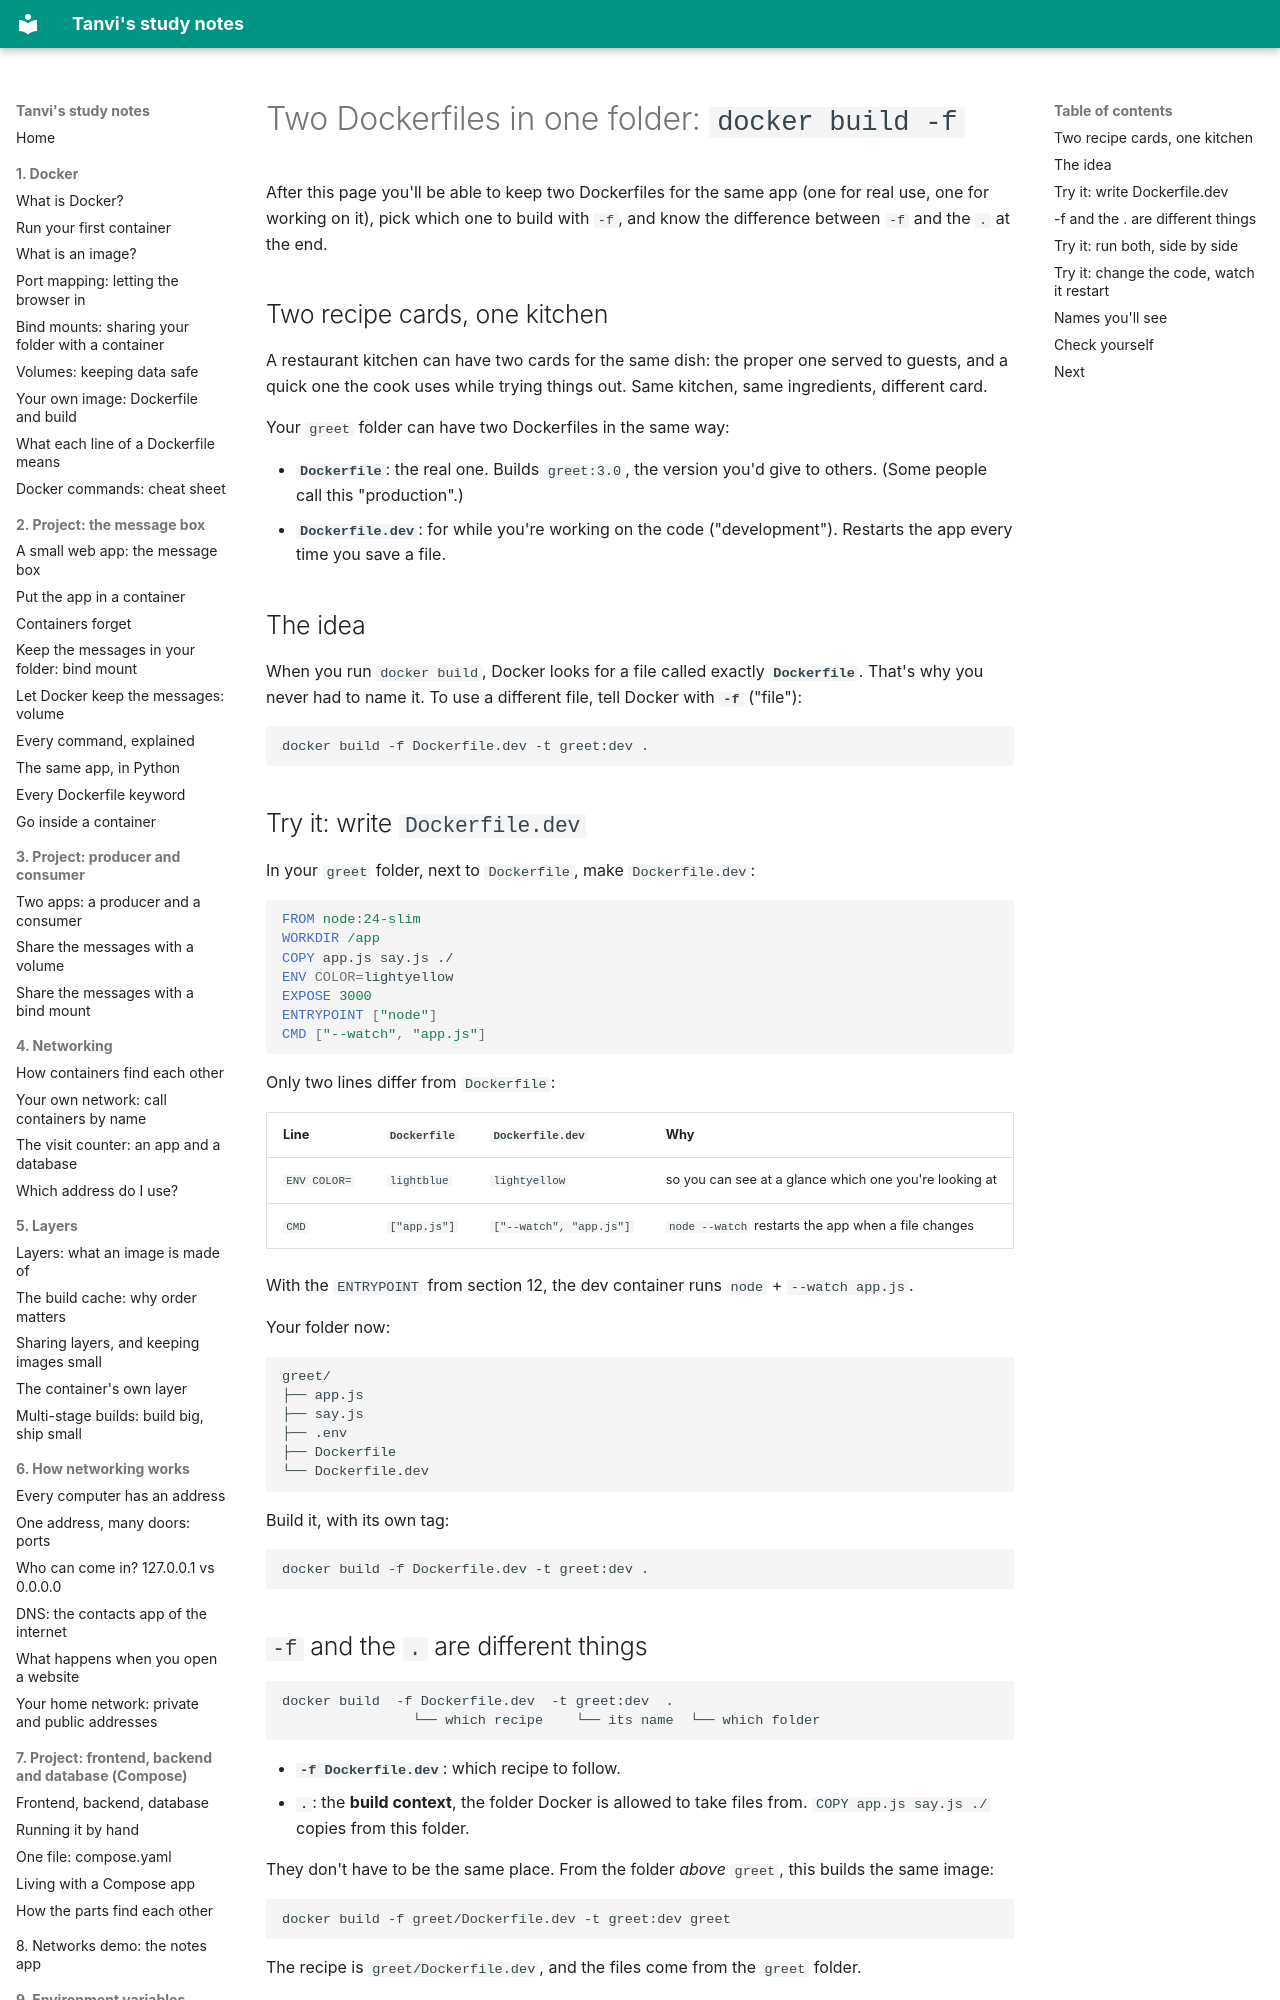

repository: vikraj01/learning · page: 13-build-f/01-build-f/index.html · generator: mkdocs

# Two Dockerfiles in one folder: `docker build -f`

After this page you'll be able to keep two Dockerfiles for the same app (one for real use, one for working on it), pick which one to build with `-f`, and know the difference between `-f` and the `.` at the end.

## Two recipe cards, one kitchen

A restaurant kitchen can have two cards for the same dish: the proper one served to guests, and a quick one the cook uses while trying things out. Same kitchen, same ingredients, different card.

Your `greet` folder can have two Dockerfiles in the same way:

- **`Dockerfile`**: the real one. Builds `greet:3.0`, the version you'd give to others. (Some people call this "production".)
- **`Dockerfile.dev`**: for while you're working on the code ("development"). Restarts the app every time you save a file.

## The idea

When you run `docker build`, Docker looks for a file called exactly **`Dockerfile`**. That's why you never had to name it. To use a different file, tell Docker with **`-f`** ("file"):

```bash
docker build -f Dockerfile.dev -t greet:dev .
```

## Try it: write `Dockerfile.dev`

In your `greet` folder, next to `Dockerfile`, make `Dockerfile.dev`:

```dockerfile
FROM node:24-slim
WORKDIR /app
COPY app.js say.js ./
ENV COLOR=lightyellow
EXPOSE 3000
ENTRYPOINT ["node"]
CMD ["--watch", "app.js"]
```

Only two lines differ from `Dockerfile`:

| Line | `Dockerfile` | `Dockerfile.dev` | Why |
| --- | --- | --- | --- |
| `ENV COLOR=` | `lightblue` | `lightyellow` | so you can see at a glance which one you're looking at |
| `CMD` | `["app.js"]` | `["--watch", "app.js"]` | `node --watch` restarts the app when a file changes |

With the `ENTRYPOINT` from section 12, the dev container runs `node` + `--watch app.js`.

Your folder now:

```
greet/
├── app.js
├── say.js
├── .env
├── Dockerfile
└── Dockerfile.dev
```

Build it, with its own tag:

```bash
docker build -f Dockerfile.dev -t greet:dev .
```
